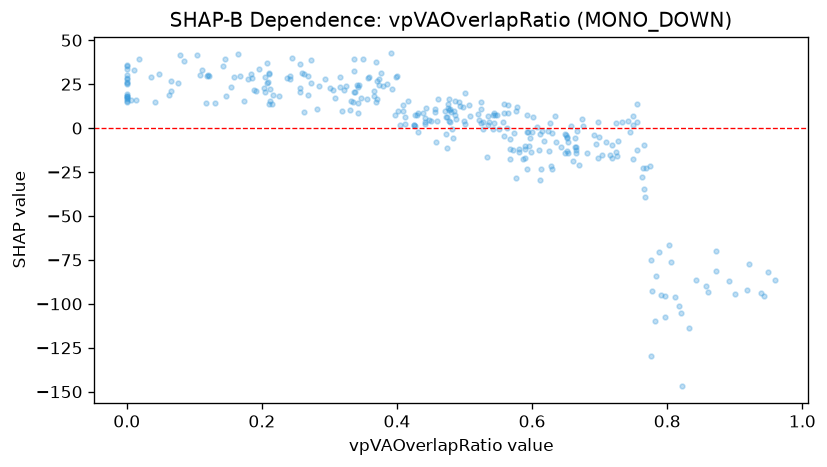

The data file committed next to this chart (first rows):
feature_value, shap_value
0.212, 15.29
0.625, -13.19
0.774, -21.79
0.439, 8.561
0.366, 18.19
0.777, -92.97
0.191, 21.25
0.0, 25.85
0.861, -93.05
0.21, 13.61
0.607, 0.7275
0.018, 39.28
0.593, -23.28
0.486, 15.39
0.112, 33.26
0.568, -6.114
0.374, 27.91
0.665, -12.6
0.0, 26.15
0.796, -107.5
0.357, 28.41
0.412, 2.066
0.811, -96.32
0.12, 30.01
0.82, -105
0.479, 11.13
0.648, -3.594
0.448, 4.642
0.691, -3.669
0.653, -7.853
0.282, 10.63
0.13, 14.16
0.857, -90.11
0.478, 3.254
0.615, -1.69
0.663, -5.903
0.21, 30.64
0.335, 15.05
0.652, -4.807
0.269, 18.68
0.724, -13.5
0.581, -13.8
0.648, -14.37
0.597, -5.541
0.147, 18.29
0.664, -10.58
0.592, -2.353
0.237, 28.4
0.063, 18.56
0.563, -0.04234
0.613, -23.07
0.35, 39.55
0.832, -113.8
0.559, 13.88
0.347, 16.93
0.477, 16.73
0.338, 20.42
0.75, 6.643
0.376, 31.17
0.596, -10.43
... 260 more rows
